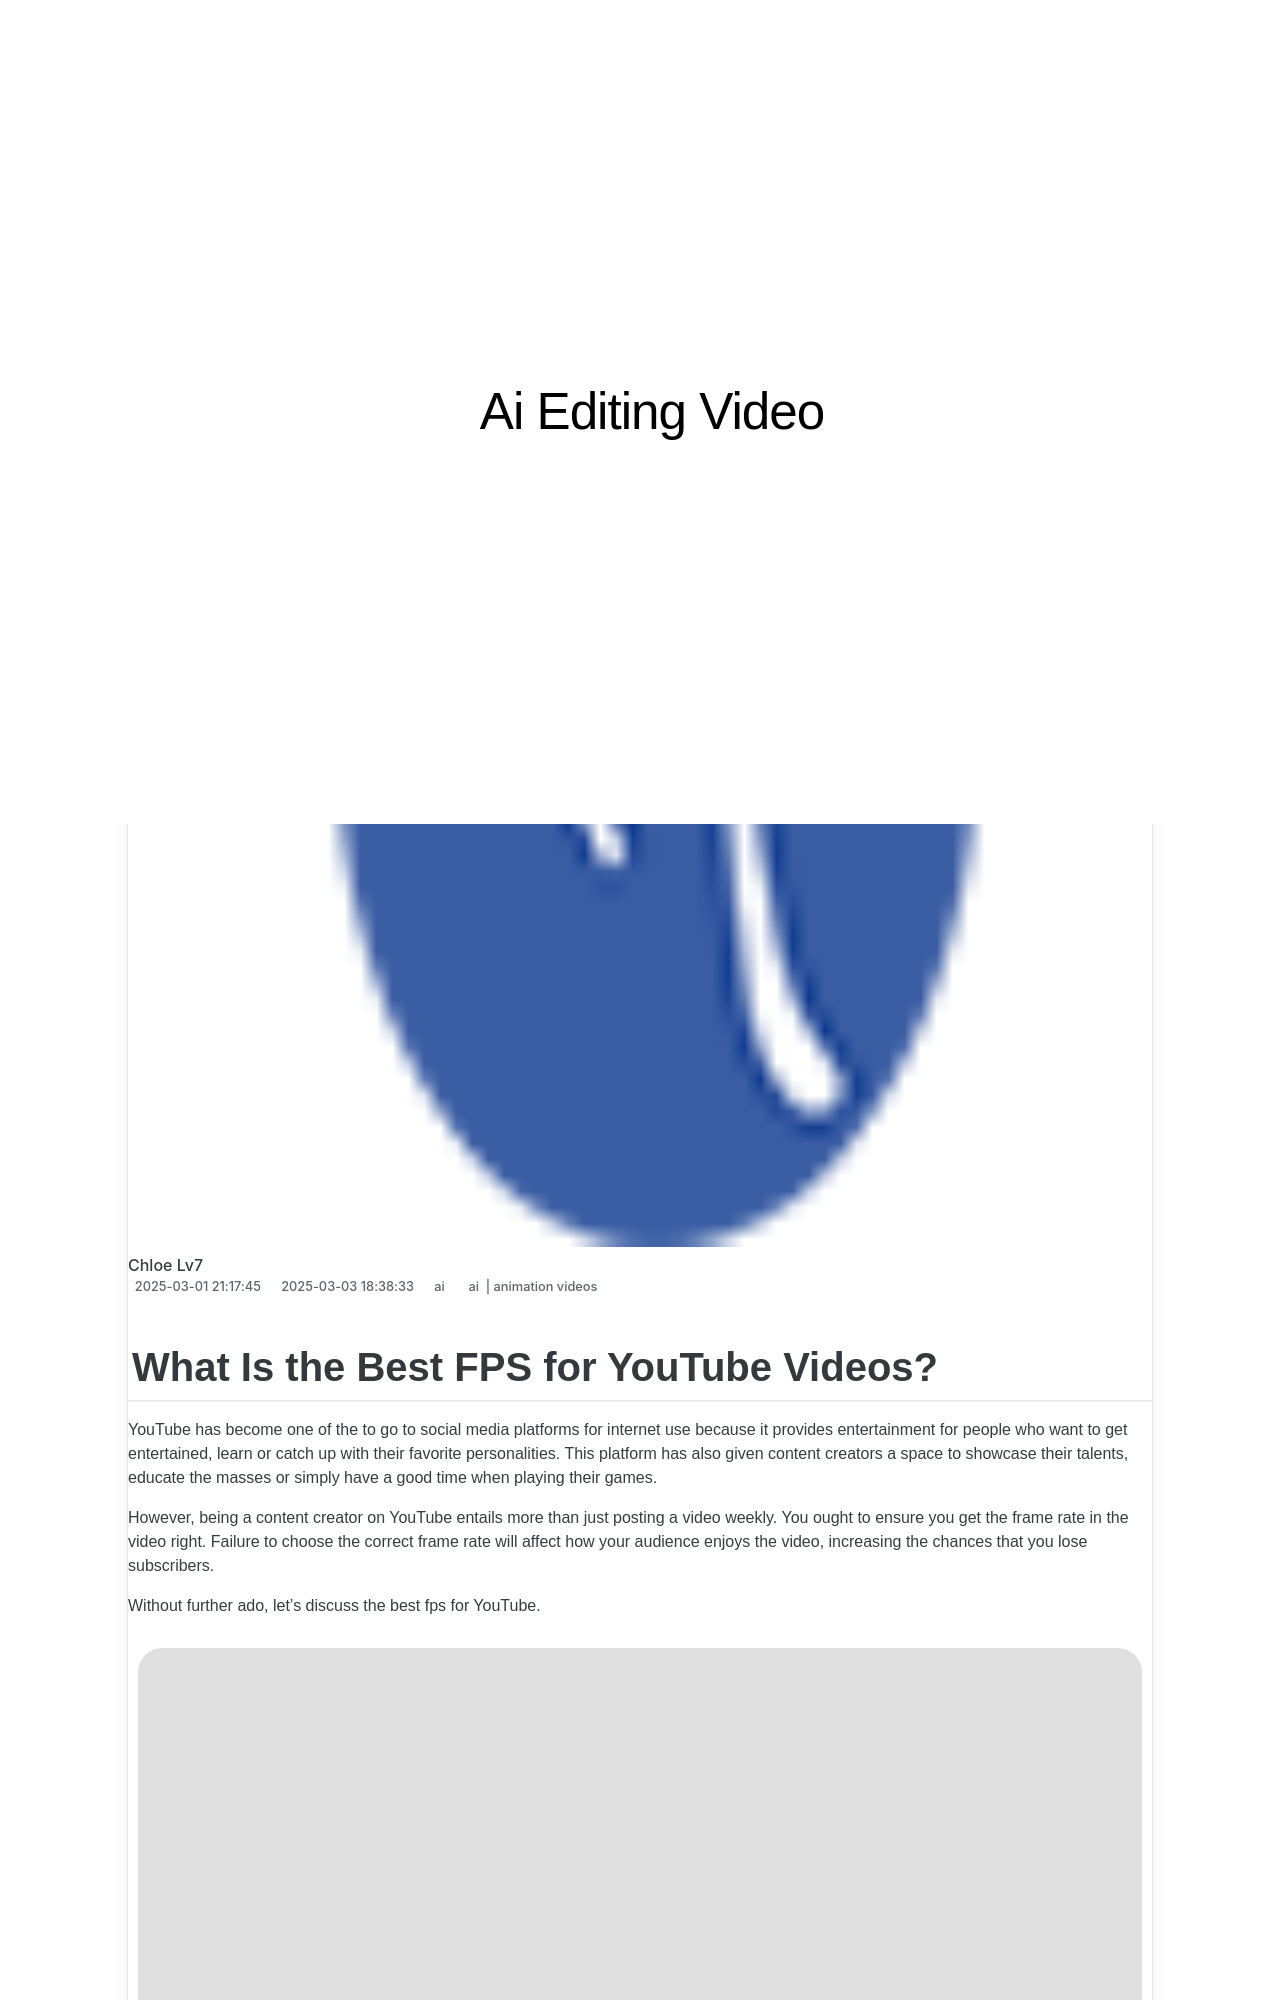

repository: techidaily/site-ai-editing-video · page: new-in-2024-what-is-the-best-fps-for-youtube-videos/index.html · generator: jekyll

---
title: New In 2024, What Is the Best FPS for YouTube Videos?
date: 2025-02-13T22:53:32.607Z
updated: 2025-02-14T22:42:04.415Z
tags: 
  - ai
  - animation videos
categories: 
  - ai
description: This Article Describes New In 2024, What Is the Best FPS for YouTube Videos?
excerpt: This Article Describes New In 2024, What Is the Best FPS for YouTube Videos?
keywords: ai animation what is the best frame rate for 4k videos,ai animation what is the best fps for youtube videos,best online youtube video trimmer 2024,what is the best fps for youtube videos,what is the best mp4 cutters for youtubers on mac,ai animation ai animation what is the best fps for youtube videos,what is the best frame rate for 4k videos
thumbnail: https://thmb.techidaily.com/e271cbb6eb6a65ff2648f6dddd1fc0c078a843660eba98a715724fa951b431ee.jpg
---

## What Is the Best FPS for YouTube Videos?

YouTube has become one of the to go to social media platforms for internet use because it provides entertainment for people who want to get entertained, learn or catch up with their favorite personalities. This platform has also given content creators a space to showcase their talents, educate the masses or simply have a good time when playing their games.

However, being a content creator on YouTube entails more than just posting a video weekly. You ought to ensure you get the frame rate in the video right. Failure to choose the correct frame rate will affect how your audience enjoys the video, increasing the chances that you lose subscribers.

Without further ado, let's discuss the best fps for YouTube.

![best fps for youtube videos](https://images.wondershare.com/filmora/article-images/youtube-fps.JPG)
